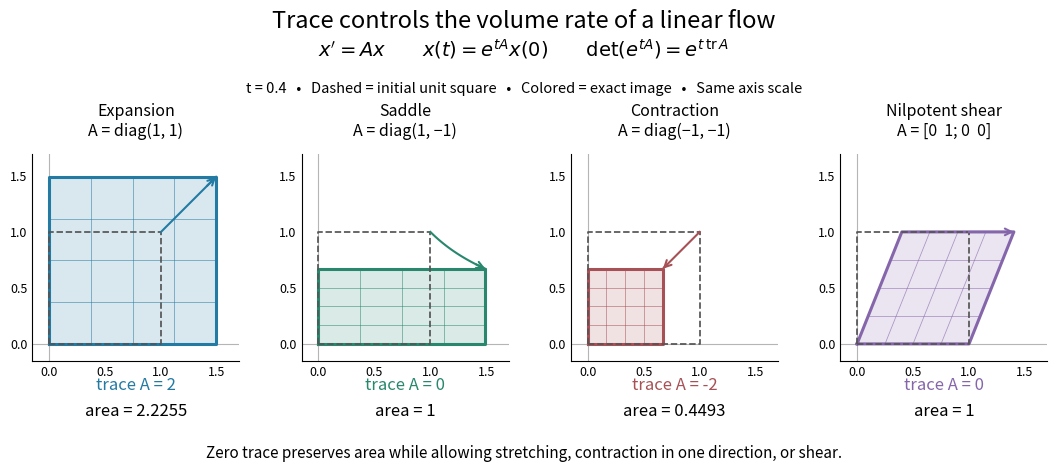

Generate this figure with matplotlib: (Note: this script raises an exception after producing the figure.)
"""Compare exact areas for four linear flows at abstract parameter t = 0.4.

Tested with Python 3.14.4, NumPy 2.3.5, and Matplotlib 3.10.7.
Save an opaque white PNG with this script's basename in the working directory.
"""

from pathlib import Path

import matplotlib

matplotlib.use("Agg")
import matplotlib.pyplot as plt
import numpy as np


def polygon_area(vertices):
    x, y = vertices.T
    return abs(np.dot(x, np.roll(y, -1)) - np.dot(y, np.roll(x, -1))) / 2


def main():
    t = 0.4
    generators = [np.diag([1, 1]), np.diag([1, -1]), np.diag([-1, -1]),
                  np.array([[0, 1], [0, 0]])]
    maps = [np.diag(np.exp(t * np.diag(a))) for a in generators[:3]]
    maps.append(np.eye(2) + t * generators[3])
    assert np.array_equal(generators[3] @ generators[3], np.zeros((2, 2)))
    corners = np.array([[0, 0], [1, 0], [1, 1], [0, 1]])
    expected = [np.exp(0.8), 1, np.exp(-0.8), 1]
    for a, mapping, area in zip(generators, maps, expected):
        assert np.isclose(np.linalg.det(mapping), np.exp(t * np.trace(a)))
        assert np.isclose(polygon_area(corners @ mapping.T), area)
    assert np.isclose(np.linalg.det(np.eye(2) + t * generators[1]), 0.84)

    plt.rcParams.update({"font.size": 11, "figure.facecolor": "white"})
    fig, axes = plt.subplots(1, 4, figsize=(10.8, 4.9), facecolor="white")
    fig.subplots_adjust(left=0.045, right=0.985, bottom=0.23, top=0.68, wspace=0.3)
    headings = ["Expansion", "Saddle", "Contraction", "Nilpotent shear"]
    formulas = ["A = diag(1, 1)", "A = diag(1, −1)", "A = diag(−1, −1)", "A = [0  1; 0  0]"]
    colors = ["#237aa3", "#28876d", "#a75156", "#8566ab"]
    for ax, a, mapping, heading, formula, color, area in zip(
            axes, generators, maps, headings, formulas, colors, expected):
        ax.set_aspect("equal")
        ax.set_xlim(-0.15, 1.7)
        ax.set_ylim(-0.15, 1.7)
        ax.set_xticks([0, 0.5, 1, 1.5])
        ax.set_yticks([0, 0.5, 1, 1.5])
        ax.tick_params(labelsize=9, length=0)
        ax.spines[["top", "right"]].set_visible(False)
        ax.axhline(0, color="#b5b5b5", lw=0.8)
        ax.axvline(0, color="#b5b5b5", lw=0.8)
        vertices = corners @ mapping.T
        ax.fill(*vertices.T, color=color, alpha=0.17, zorder=2)
        for coordinate in [0.25, 0.5, 0.75]:
            for segment in [np.array([[coordinate, 0], [coordinate, 1]]),
                            np.array([[0, coordinate], [1, coordinate]])]:
                ax.plot(*(segment @ mapping.T).T, color=color, lw=0.55, alpha=0.65)
        ax.plot(*np.vstack([vertices, vertices[0]]).T, color=color, lw=2.2, zorder=3)
        ax.plot(*np.vstack([corners, corners[0]]).T, color="#555555", ls="--", lw=1.25, zorder=4)
        # Follow a material corner through the exact flow, rather than Euler steps.
        sample = np.linspace(0, t, 50)
        path = (np.column_stack([np.exp(sample * a[0, 0]), np.exp(sample * a[1, 1])])
                if heading != "Nilpotent shear" else np.column_stack([1 + sample, np.ones_like(sample)]))
        ax.plot(*path.T, color=color, lw=1.5, zorder=5)
        ax.annotate("", path[-1], path[-8], arrowprops={"arrowstyle": "->", "lw": 1.5,
                    "color": color, "mutation_scale": 12, "shrinkA": 0, "shrinkB": 0}, zorder=6)
        ax.set_title(heading + "\n" + formula, fontsize=11.5, pad=13)
        ax.text(0.5, -0.14, f"trace A = {int(np.trace(a))}", transform=ax.transAxes,
                ha="center", fontsize=12, color=color)
        area_text = f"area = {area:.4f}" if heading in ["Expansion", "Contraction"] else "area = 1"
        ax.text(0.5, -0.265, area_text, transform=ax.transAxes, ha="center", fontsize=12)

    fig.suptitle("Trace controls the volume rate of a linear flow", fontsize=17, y=0.96)
    fig.text(0.5, 0.865, r"$x'=Ax\qquad x(t)=e^{tA}x(0)\qquad \det(e^{tA})=e^{t\,\mathrm{tr}\,A}$",
             ha="center", fontsize=14)
    fig.text(0.5, 0.79, "t = 0.4   •   Dashed = initial unit square   •   Colored = exact image   •   Same axis scale",
             ha="center", fontsize=10.5)
    fig.text(0.5, 0.045, "Zero trace preserves area while allowing stretching, contraction in one direction, or shear.",
             ha="center", fontsize=11)
    fig.savefig(Path.cwd() / (Path(__file__).stem + ".png"), dpi=100,
                facecolor="white", transparent=False)
    plt.close(fig)


if __name__ == "__main__":
    main()
